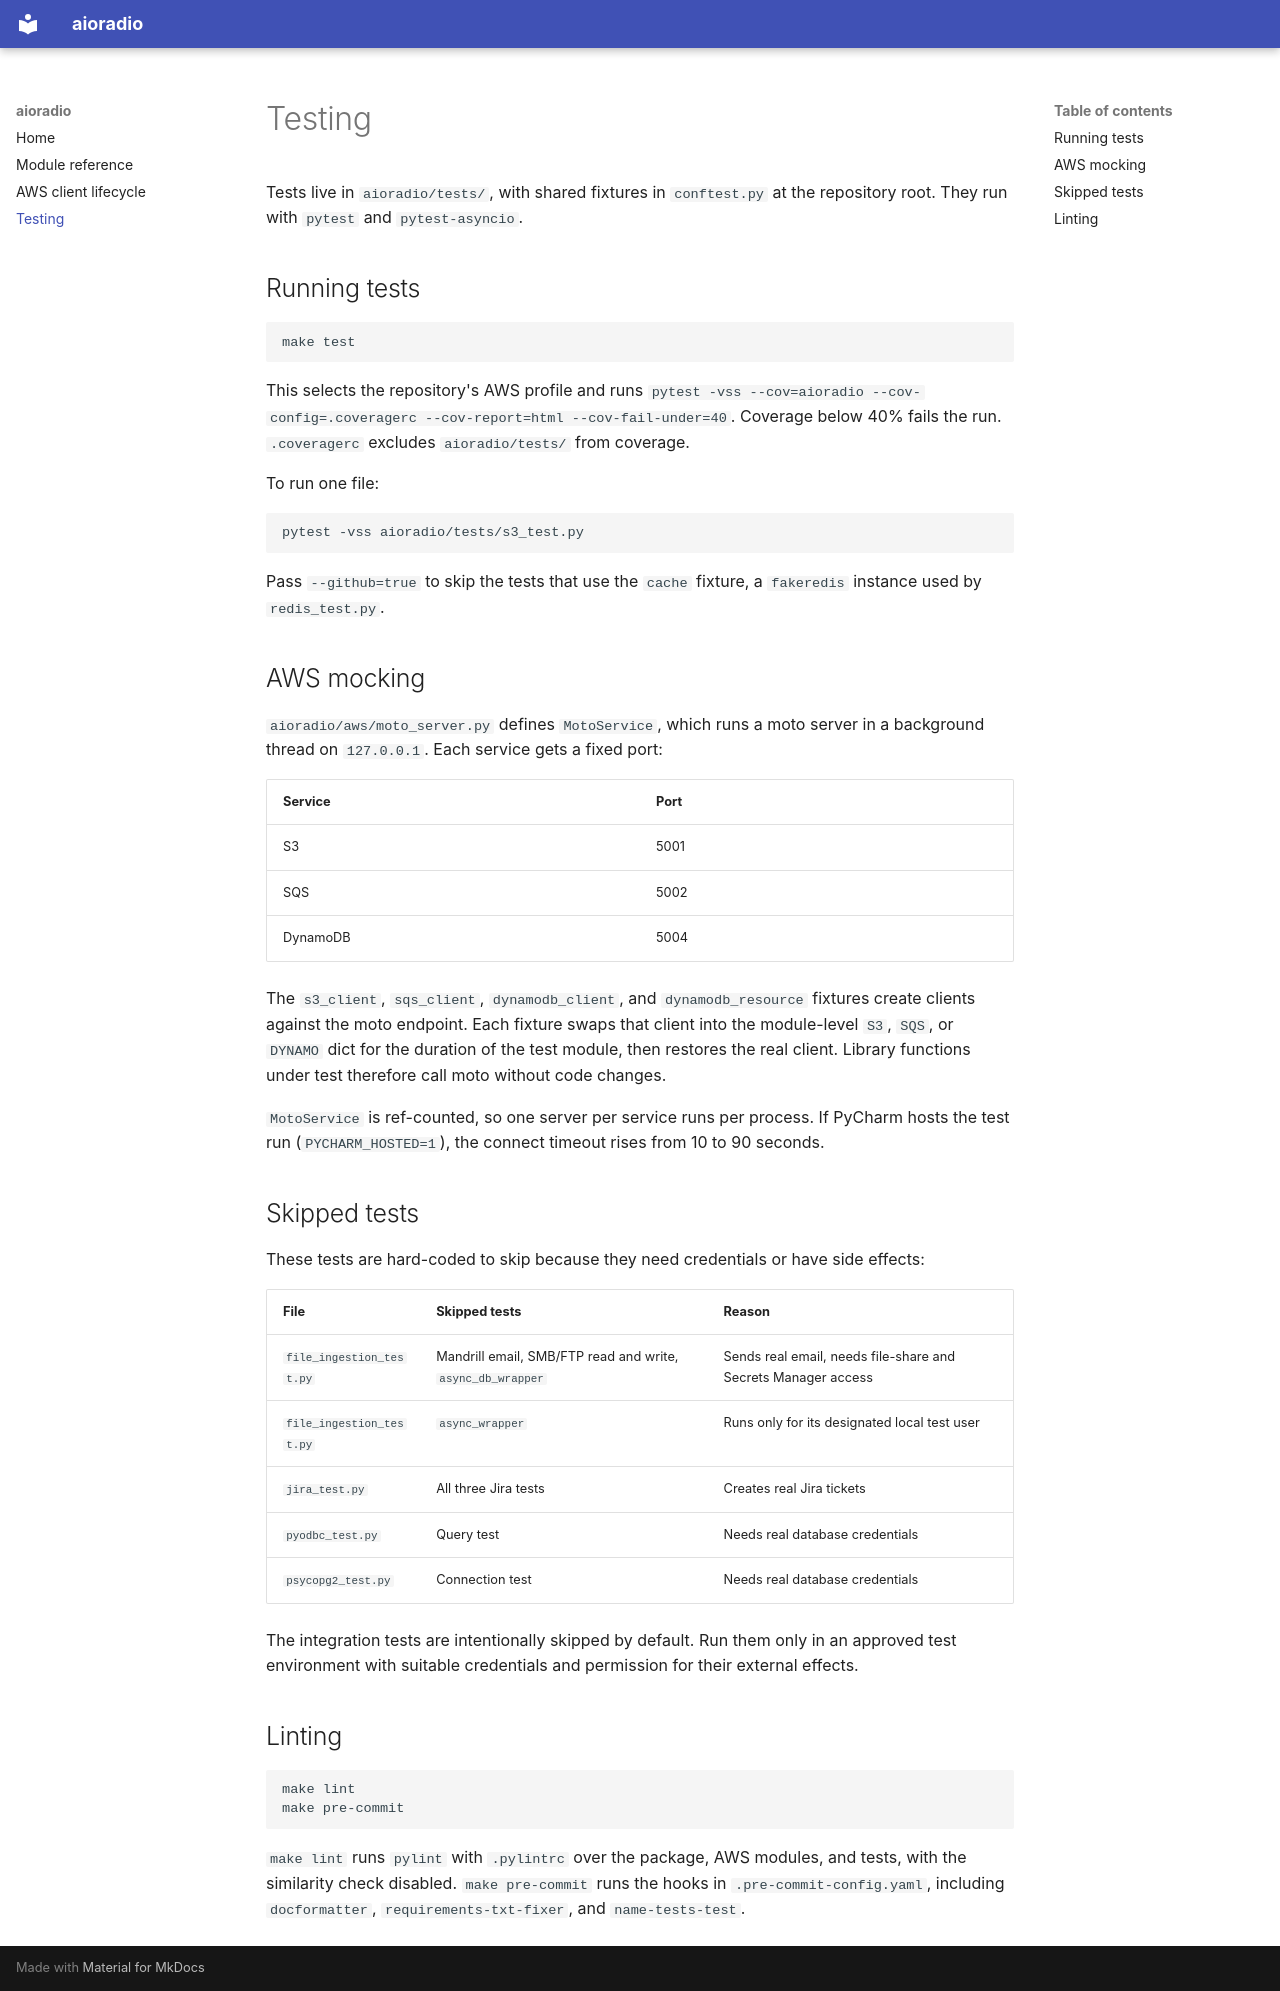

repository: nrccua/aioradio · page: testing/index.html · generator: mkdocs

# Testing

Tests live in `aioradio/tests/`, with shared fixtures in `conftest.py` at the repository root. They run with `pytest` and `pytest-asyncio`.

## Running tests

```bash
make test
```

This selects the repository's AWS profile and runs `pytest -vss --cov=aioradio --cov-config=.coveragerc --cov-report=html --cov-fail-under=40`. Coverage below 40% fails the run. `.coveragerc` excludes `aioradio/tests/` from coverage.

To run one file:

```bash
pytest -vss aioradio/tests/s3_test.py
```

Pass `--github=true` to skip the tests that use the `cache` fixture, a `fakeredis` instance used by `redis_test.py`.

## AWS mocking

`aioradio/aws/moto_server.py` defines `MotoService`, which runs a moto server in a background thread on `127.0.0.1`. Each service gets a fixed port:

| Service | Port |
|---|---|
| S3 | 5001 |
| SQS | 5002 |
| DynamoDB | 5004 |

The `s3_client`, `sqs_client`, `dynamodb_client`, and `dynamodb_resource` fixtures create clients against the moto endpoint. Each fixture swaps that client into the module-level `S3`, `SQS`, or `DYNAMO` dict for the duration of the test module, then restores the real client. Library functions under test therefore call moto without code changes.

`MotoService` is ref-counted, so one server per service runs per process. If PyCharm hosts the test run (`PYCHARM_HOSTED=1`), the connect timeout rises from 10 to 90 seconds.

## Skipped tests

These tests are hard-coded to skip because they need credentials or have side effects:

| File | Skipped tests | Reason |
|---|---|---|
| `file_ingestion_test.py` | Mandrill email, SMB/FTP read and write, `async_db_wrapper` | Sends real email, needs file-share and Secrets Manager access |
| `file_ingestion_test.py` | `async_wrapper` | Runs only for its designated local test user |
| `jira_test.py` | All three Jira tests | Creates real Jira tickets |
| `pyodbc_test.py` | Query test | Needs real database credentials |
| `psycopg2_test.py` | Connection test | Needs real database credentials |

The integration tests are intentionally skipped by default. Run them only in an approved test environment with suitable credentials and permission for their external effects.

## Linting

```bash
make lint
make pre-commit
```

`make lint` runs `pylint` with `.pylintrc` over the package, AWS modules, and tests, with the similarity check disabled. `make pre-commit` runs the hooks in `.pre-commit-config.yaml`, including `docformatter`, `requirements-txt-fixer`, and `name-tests-test`.
